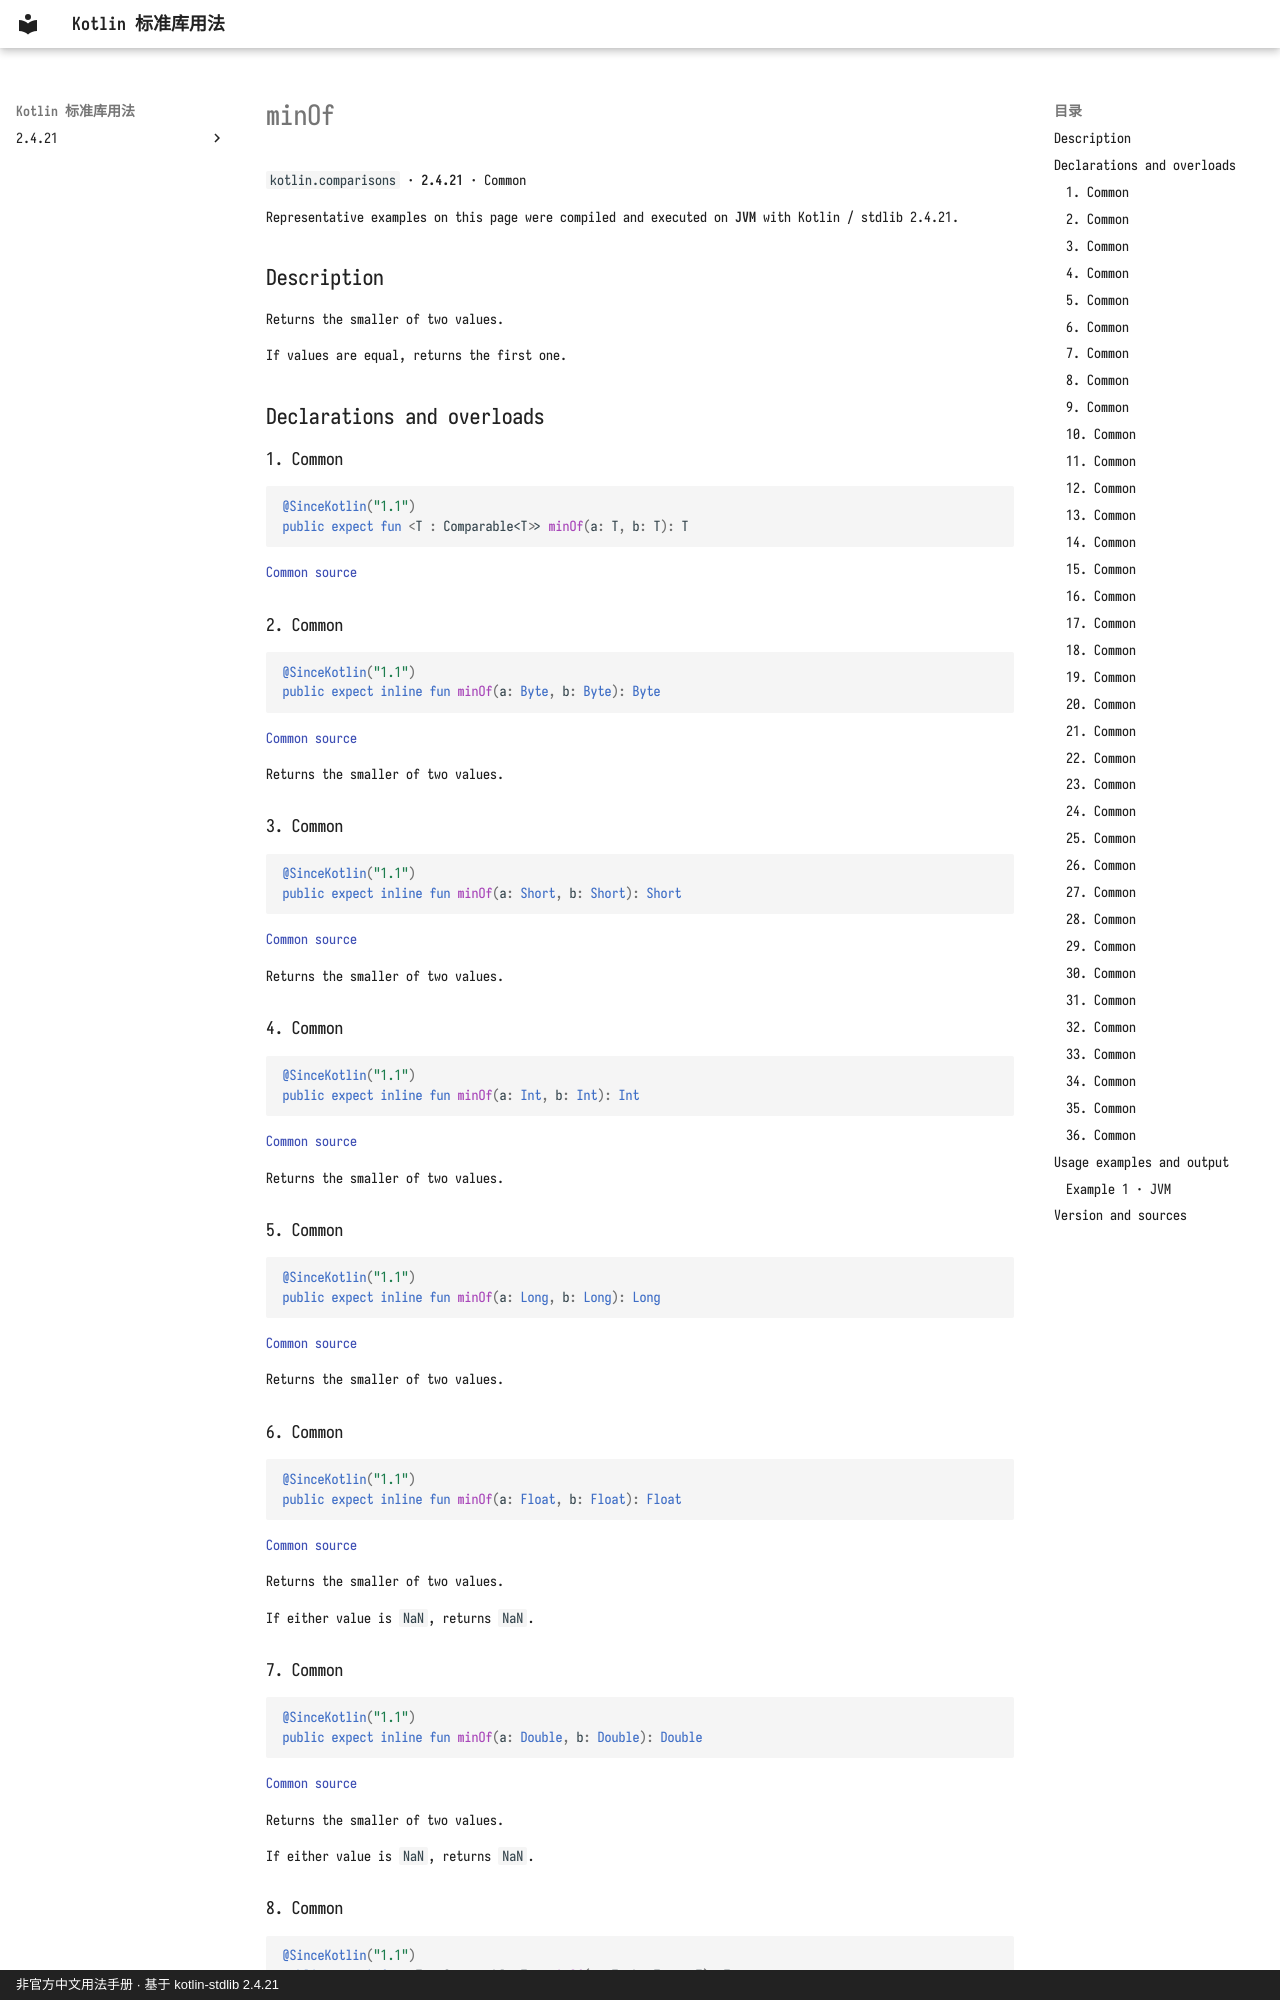

repository: oooooooko/kotlin-stdlib-docs · page: en/api/kotlin.comparisons/minof--c4eb1195/index.html · generator: mkdocs · copyright: 非官方中文用法手册 · 基于 kotlin-stdlib 2.4.21

# minOf

`kotlin.comparisons` · **2.4.21** · Common

Representative examples on this page were compiled and executed on **JVM** with Kotlin / stdlib 2.4.21.

## Description

Returns the smaller of two values.

If values are equal, returns the first one.

## Declarations and overloads

### 1. Common

```kotlin
@SinceKotlin("1.1")
public expect fun <T : Comparable<T>> minOf(a: T, b: T): T
```

[Common source](https://github.com/JetBrains/kotlin/blob/v2.4.21/libraries/stdlib/common/src/generated/_Comparisons.kt#L202)

### 2. Common

```kotlin
@SinceKotlin("1.1")
public expect inline fun minOf(a: Byte, b: Byte): Byte
```

[Common source](https://github.com/JetBrains/kotlin/blob/v2.4.21/libraries/stdlib/common/src/generated/_Comparisons.kt#L210)

Returns the smaller of two values.

### 3. Common

```kotlin
@SinceKotlin("1.1")
public expect inline fun minOf(a: Short, b: Short): Short
```

[Common source](https://github.com/JetBrains/kotlin/blob/v2.4.21/libraries/stdlib/common/src/generated/_Comparisons.kt#L216)

Returns the smaller of two values.

### 4. Common

```kotlin
@SinceKotlin("1.1")
public expect inline fun minOf(a: Int, b: Int): Int
```

[Common source](https://github.com/JetBrains/kotlin/blob/v2.4.21/libraries/stdlib/common/src/generated/_Comparisons.kt#L222)

Returns the smaller of two values.

### 5. Common

```kotlin
@SinceKotlin("1.1")
public expect inline fun minOf(a: Long, b: Long): Long
```

[Common source](https://github.com/JetBrains/kotlin/blob/v2.4.21/libraries/stdlib/common/src/generated/_Comparisons.kt#L228)

Returns the smaller of two values.

### 6. Common

```kotlin
@SinceKotlin("1.1")
public expect inline fun minOf(a: Float, b: Float): Float
```

[Common source](https://github.com/JetBrains/kotlin/blob/v2.4.21/libraries/stdlib/common/src/generated/_Comparisons.kt#L234)

Returns the smaller of two values.

If either value is `NaN`, returns `NaN`.

### 7. Common

```kotlin
@SinceKotlin("1.1")
public expect inline fun minOf(a: Double, b: Double): Double
```

[Common source](https://github.com/JetBrains/kotlin/blob/v2.4.21/libraries/stdlib/common/src/generated/_Comparisons.kt#L242)

Returns the smaller of two values.

If either value is `NaN`, returns `NaN`.

### 8. Common

```kotlin
@SinceKotlin("1.1")
public expect fun <T : Comparable<T>> minOf(a: T, b: T, c: T): T
```

[Common source](https://github.com/JetBrains/kotlin/blob/v2.4.21/libraries/stdlib/common/src/generated/_Comparisons.kt#L250)

Returns the smaller of three values.

If there are multiple equal minimal values, returns the first of them.
